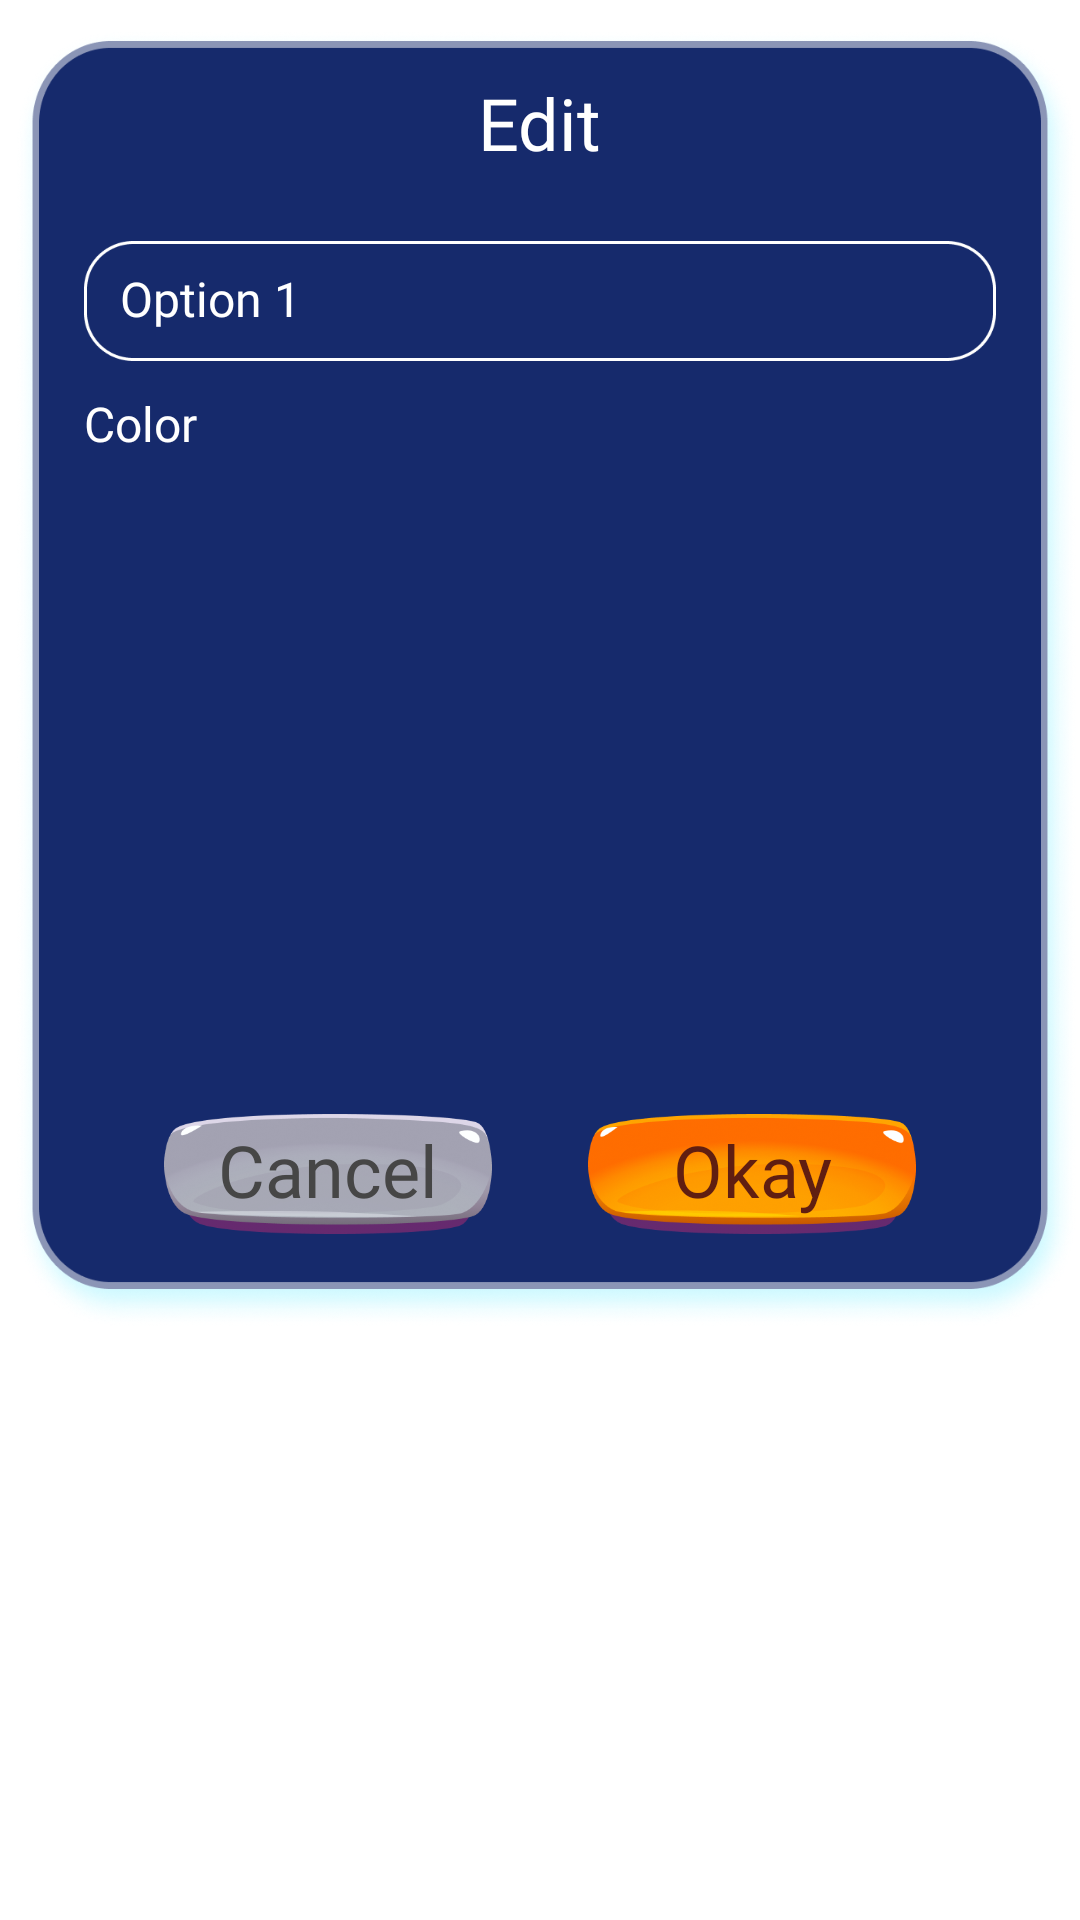

Android layout source for this screen:
<!-- AndroidManifest.xml: application theme Theme.Ghost_detector -->
<!-- res/layout/dialog_edit.xml -->
<?xml version="1.0" encoding="utf-8"?>
<androidx.constraintlayout.widget.ConstraintLayout xmlns:android="http://schemas.android.com/apk/res/android"
    android:layout_width="match_parent"
    xmlns:app="http://schemas.android.com/apk/res-auto"
    android:layout_height="match_parent">
    <ImageView
        android:id="@+id/ivBorderDeteleDialog"
        android:layout_width="0dp"
        android:layout_height="0dp"
        android:scaleType="fitXY"
        app:layout_constraintStart_toStartOf="@id/viewDetele"
        app:layout_constraintTop_toTopOf="@id/viewDetele"
        app:layout_constraintEnd_toEndOf="@id/viewDetele"
        app:layout_constraintBottom_toBottomOf="@id/viewDetele"
        android:src="@drawable/img_border_edit_dialog"/>
    <androidx.constraintlayout.widget.ConstraintLayout
        android:id="@+id/viewDetele"
        android:layout_width="match_parent"
        android:layout_height="wrap_content"
        android:padding="28dp"
        app:layout_constraintEnd_toEndOf="parent"
        app:layout_constraintStart_toStartOf="parent"
        app:layout_constraintTop_toTopOf="parent">
        <TextView
            android:id="@+id/tvTitle"
            android:layout_width="wrap_content"
            android:layout_height="wrap_content"
            app:layout_constraintStart_toStartOf="parent"
            app:layout_constraintEnd_toEndOf="parent"
            app:layout_constraintTop_toTopOf="parent"
            android:text="@string/edit"
            android:textColor="@color/white"
            android:includeFontPadding="false"
            android:textSize="24sp"
            android:fontFamily="@font/digitalt"/>
        <EditText
            android:id="@+id/edtContent"
            android:layout_marginTop="24dp"
            android:layout_width="match_parent"
            android:layout_height="40dp"
            app:layout_constraintStart_toStartOf="parent"
            app:layout_constraintEnd_toEndOf="parent"
            android:gravity="start|center_vertical"
            android:lines="1"
            android:inputType="text"
            android:imeOptions="actionDone"
            android:paddingHorizontal="12dp"
            android:hint="@string/option_1"
            app:layout_constraintTop_toBottomOf="@id/tvTitle"
            android:textColor="@color/white"
            android:textColorHint="@color/white"
            android:background="@drawable/img_border_text_edit"
            android:includeFontPadding="false"
            android:textSize="16sp"
            android:fontFamily="@font/svn_gilroy"/>
        <TextView
            android:id="@+id/tvColor"
            app:layout_constraintStart_toStartOf="parent"
            app:layout_constraintTop_toBottomOf="@id/edtContent"
            android:layout_width="match_parent"
            android:layout_height="match_parent"
            android:gravity="start"
            android:layout_marginTop="12dp"
            android:text="@string/color"
            android:fontFamily="@font/svn_gilroy"
            android:textSize="16sp"
            android:textColor="#ffffff"
            android:includeFontPadding="false" />

        <androidx.recyclerview.widget.RecyclerView
            android:id="@+id/rcvColor"
            android:layout_width="match_parent"
            android:layout_height="200dp"
            android:visibility="visible"
            app:layout_constraintStart_toStartOf="parent"
            app:layout_constraintEnd_toEndOf="parent"
            app:layout_constraintTop_toBottomOf="@id/tvColor" />
        <androidx.constraintlayout.widget.ConstraintLayout
            android:id="@+id/clCancel"
            android:layout_width="120dp"
            android:layout_height="48dp"
            app:layout_constraintStart_toStartOf="parent"
            app:layout_constraintEnd_toStartOf="@id/clOkay"
            app:layout_constraintTop_toBottomOf="@id/rcvColor"
            android:layout_marginTop="16dp">
            <ImageView
                android:layout_width="120dp"
                android:layout_height="44dp"
                android:paddingVertical="2dp"
                app:layout_constraintStart_toStartOf="parent"
                app:layout_constraintTop_toTopOf="parent"
                app:layout_constraintBottom_toBottomOf="parent"
                android:src="@drawable/img_button_cancel" />
            <TextView
                android:layout_width="match_parent"
                android:layout_height="match_parent"
                android:gravity="center"
                android:text="@string/cancel"
                android:fontFamily="@font/digitalt"
                android:textSize="24sp"
                android:textColor="#464646"
                android:maxLines="1"
                android:includeFontPadding="false"
                android:ellipsize="end"/>
        </androidx.constraintlayout.widget.ConstraintLayout>
        <androidx.constraintlayout.widget.ConstraintLayout
            android:id="@+id/clOkay"
            android:layout_width="120dp"
            android:layout_height="48dp"
            app:layout_constraintEnd_toEndOf="parent"
            app:layout_constraintStart_toEndOf="@id/clCancel"
            app:layout_constraintTop_toBottomOf="@id/rcvColor"
            android:layout_marginTop="16dp">
            <ImageView
                android:layout_width="120dp"
                android:layout_height="44dp"
                android:paddingVertical="2dp"
                app:layout_constraintStart_toStartOf="parent"
                app:layout_constraintTop_toTopOf="parent"
                app:layout_constraintBottom_toBottomOf="parent"
                android:src="@drawable/img_button_okay" />
            <TextView
                android:layout_width="match_parent"
                android:layout_height="match_parent"
                android:gravity="center"
                android:text="@string/okay"
                android:fontFamily="@font/digitalt"
                android:textSize="24sp"
                android:textColor="#601e11"
                android:maxLines="1"
                android:includeFontPadding="false"
                android:ellipsize="end"/>
        </androidx.constraintlayout.widget.ConstraintLayout>
    </androidx.constraintlayout.widget.ConstraintLayout>

</androidx.constraintlayout.widget.ConstraintLayout>
<!-- resources referenced by this layout -->
<resources>
  <color name="white">#FFFFFFFF</color>
  <!-- drawable img_border_edit_dialog: png bitmap (drawable, 163340 bytes) -->
  <!-- drawable img_border_text_edit: png bitmap (drawable, 3028 bytes) -->
  <!-- drawable img_button_cancel: png bitmap (drawable, 45325 bytes) -->
  <!-- drawable img_button_okay: png bitmap (drawable, 53159 bytes) -->
  <string name="cancel">Cancel</string>
  <string name="color">Color</string>
  <string name="edit">Edit</string>
  <string name="okay">Okay</string>
  <string name="option_1">Option 1</string>
</resources>
